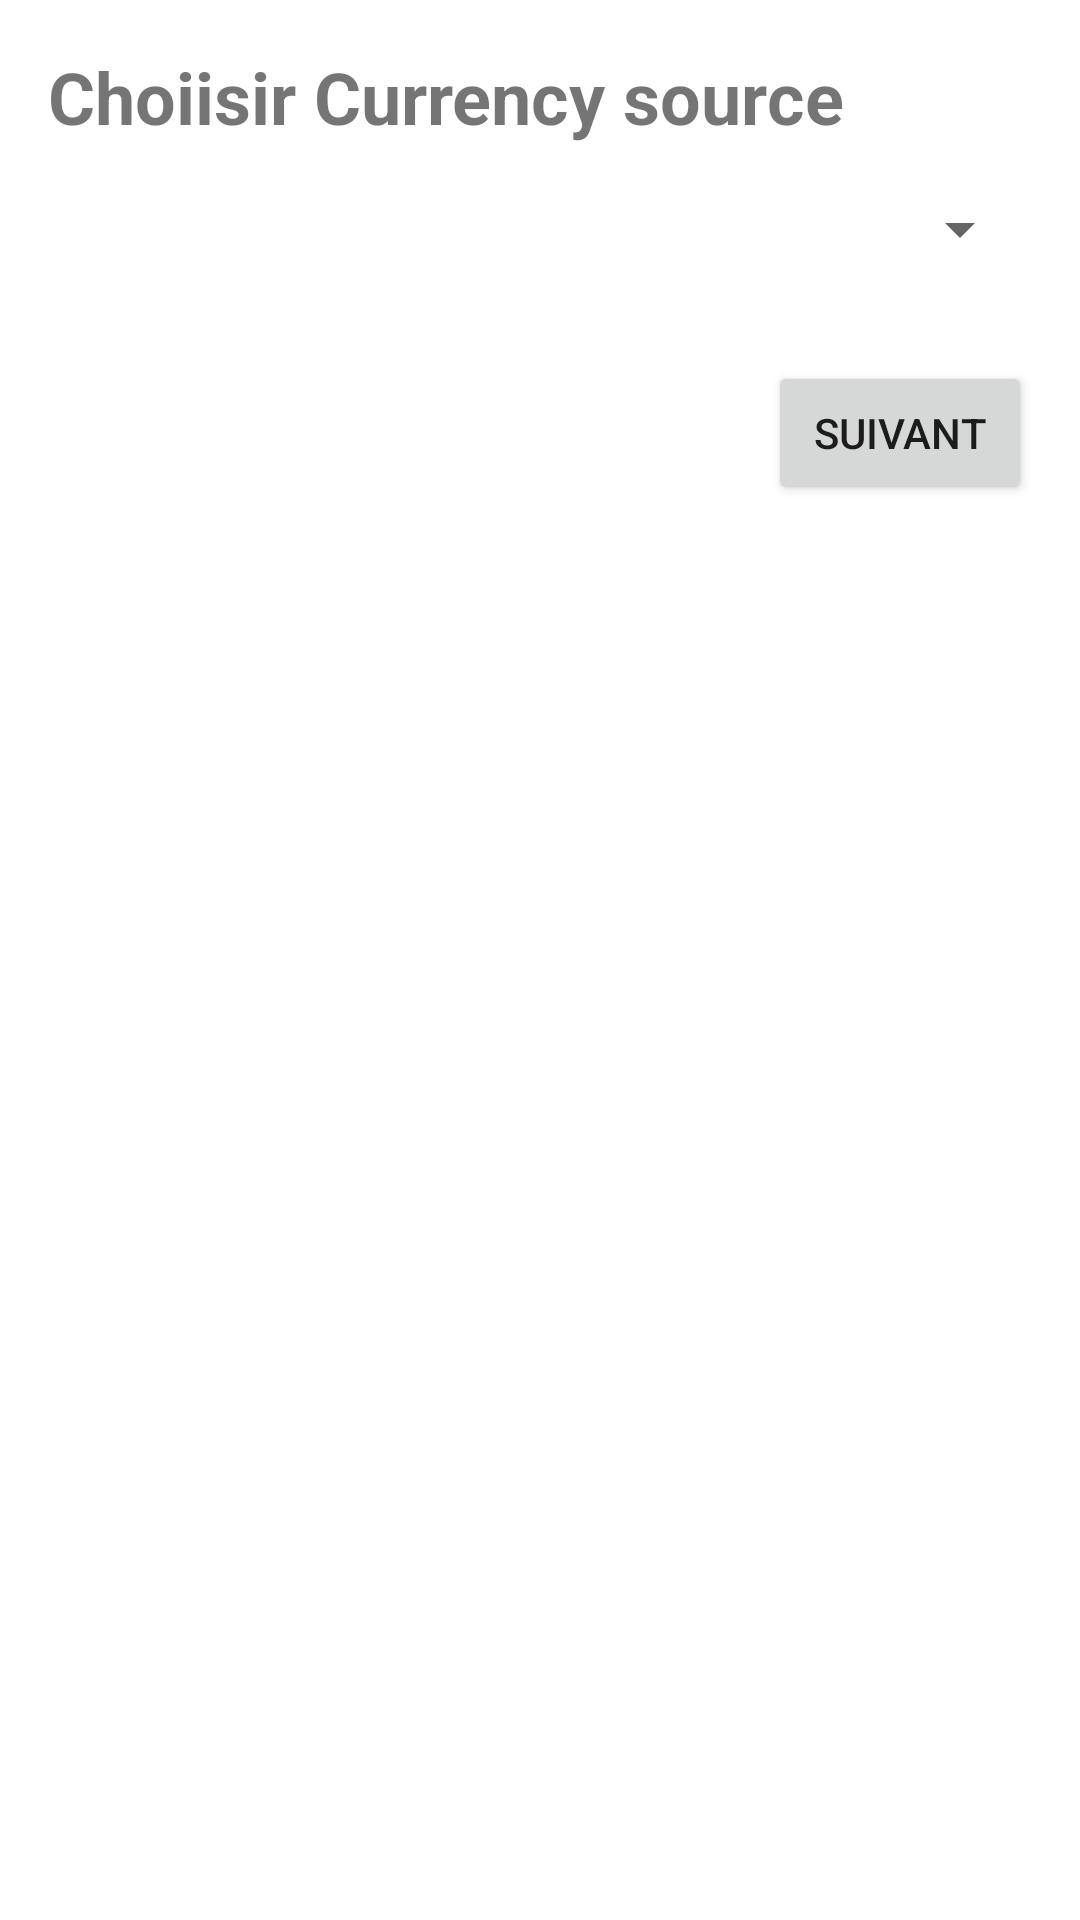

Reconstruct the res/layout file that produces this screen, plus the resources it refers to.
<!-- AndroidManifest.xml: application theme Theme.Project7 -->
<!-- res/layout/activity_main.xml -->
<LinearLayout
    xmlns:android="http://schemas.android.com/apk/res/android"
    xmlns:app="http://schemas.android.com/apk/res-auto"
    xmlns:tools="http://schemas.android.com/tools"
    android:layout_width="match_parent"
    android:layout_height="match_parent"
    tools:context=".MainActivity">
    <LinearLayout
        android:layout_width="match_parent"
        android:layout_height="match_parent"

        android:scrollbarSize="8dp"
        tools:context=".MainActivity"
        android:orientation="vertical">
        <TextView
            android:layout_width="wrap_content"
            android:layout_height="wrap_content"
            android:text="@string/select_source_currency"
            android:textSize="24sp"
            android:textStyle="bold"
            android:layout_marginTop="16dp"
            android:layout_marginLeft="16dp"/>

        <Spinner
            android:id="@+id/sourceSpinner"
            android:layout_width="match_parent"
            android:layout_height="wrap_content"
            android:layout_marginTop="16dp"
            android:layout_marginLeft="16dp"
            android:layout_marginRight="16dp"/>

        <Button
            android:id="@+id/nextButton"
            android:layout_width="wrap_content"
            android:layout_height="wrap_content"
            android:text="@string/convert_button_text"
            android:layout_gravity="end"
            android:layout_marginTop="32dp"
            android:layout_marginRight="16dp"/>

    </LinearLayout>
</LinearLayout>
<!-- resources referenced by this layout -->
<resources>
  <string name="convert_button_text">Suivant</string>
  <string name="select_source_currency">Choiisir Currency source</string>
  <style name="Theme.Project7" parent="Theme.MaterialComponents.DayNight.DarkActionBar">
          
          <item name="colorPrimary">@color/purple_500</item>
          <item name="colorPrimaryVariant">@color/purple_700</item>
          <item name="colorOnPrimary">@color/white</item>
          
          <item name="colorSecondary">@color/teal_200</item>
          <item name="colorSecondaryVariant">@color/teal_700</item>
          <item name="colorOnSecondary">@color/black</item>
          
          <item name="android:statusBarColor" tools:targetApi="l">?attr/colorPrimaryVariant</item>
          
      </style>
  <!-- not gathered from this repository: default colours our renderer supplied (Android Studio template values) -->
  <color name="purple_500">#FF6200EE</color>
  <color name="purple_700">#FF3700B3</color>
  <color name="teal_200">#FF03DAC5</color>
  <color name="teal_700">#FF018786</color>
  <color name="black">#FF000000</color>
  <color name="white">#FFFFFFFF</color>
</resources>
